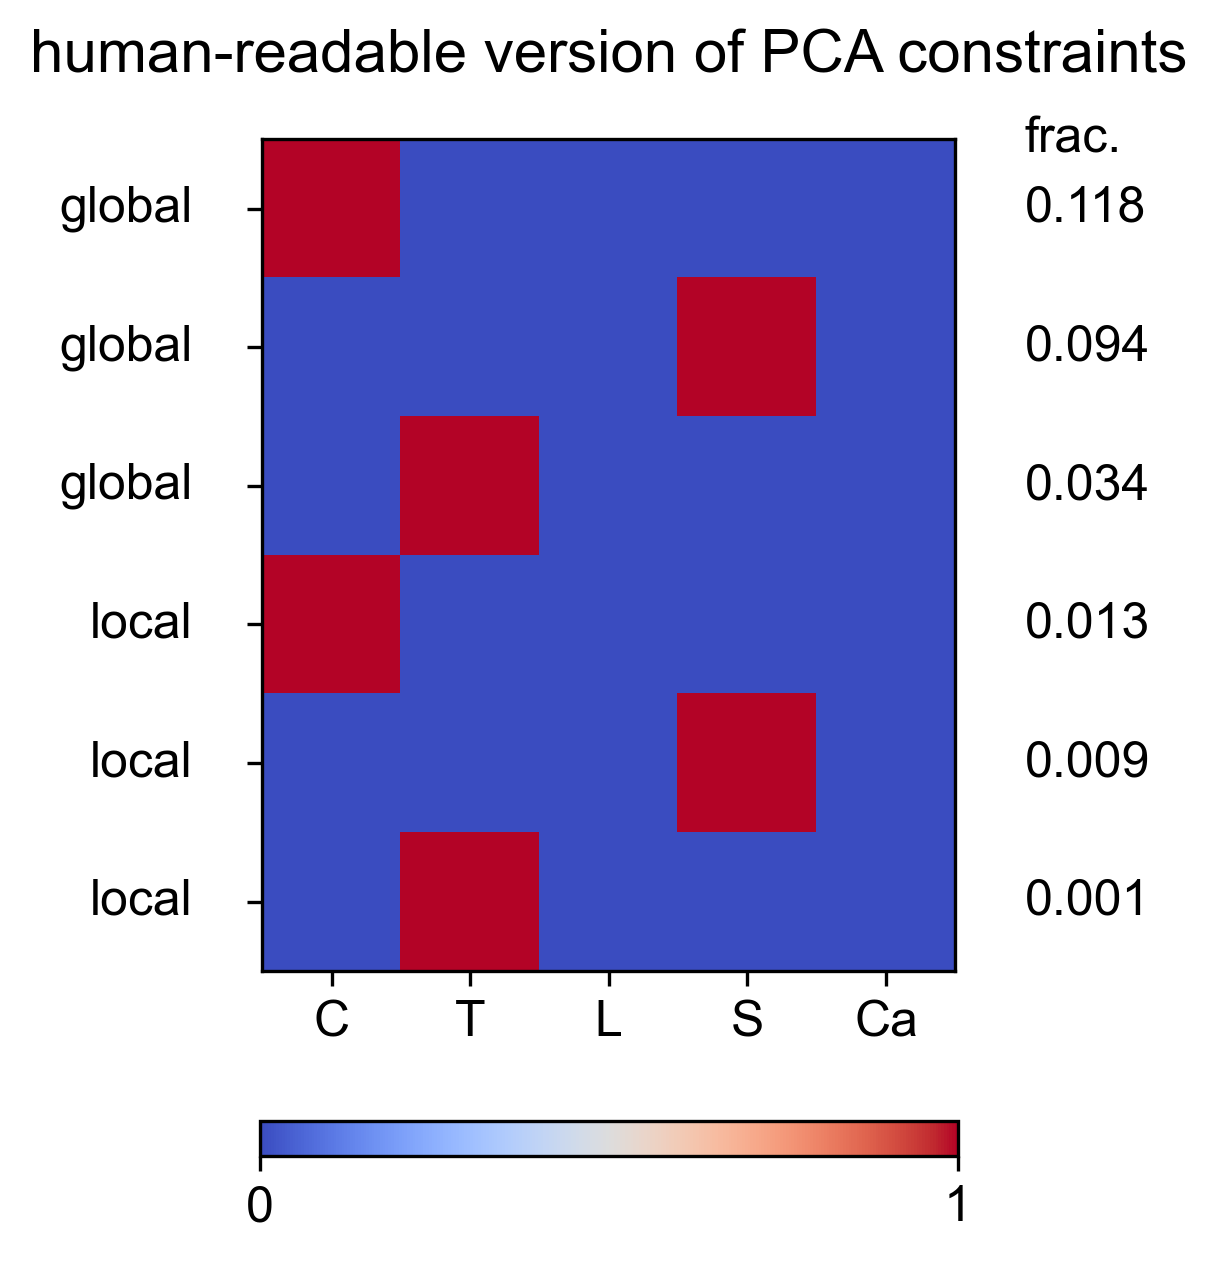

The table this chart was drawn from, first rows:
Cervical, Thoracic, Lumbar, Sacral, Caudal, constraint_std, globalOrLocal
1.0, 0.0, 0.0, 0.0, 0.0, 0.118, global
0.0, 0.0, 0.0, 1.0, 0.0, 0.09446, global
0.0, 1.0, 0.0, 0.0, 0.0, 0.03433, global
1.0, 0.0, 0.0, 0.0, 0.0, 0.01338, local
0.0, 0.0, 0.0, 1.0, 0.0, 0.008673, local
0.0, 1.0, 0.0, 0.0, 0.0, 0.001176, local
